pico-8 play session: no input (idle), after a click and taps of 🅾, ❎, 🅾+❎, 🅾 in the second before t = 0

[t = 1 s] idle ~1s (no d-pad/buttons)
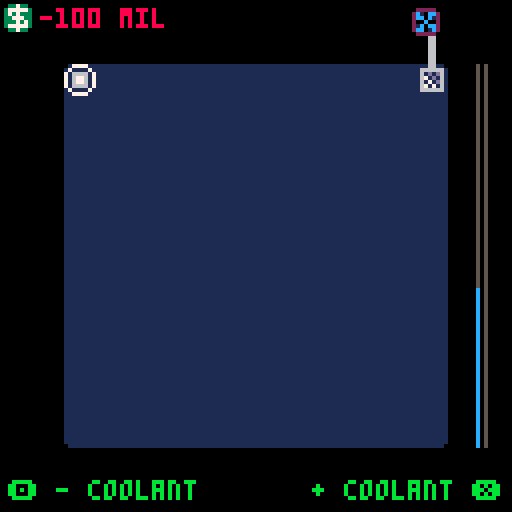

pico-8 cartridge
version 7
__lua__
-- isohopes
-- by leon spencer (@alazoral)
root2 = sqrt(2)
debug = false
reactor = {
  cash = 0,
  width = 12,
  height = 12,

  mediator = 0.5,
  max_heat_sync = 0.5,
  evap = 5,
  removed_heat = 0,
  max_heat = 0,

  was_warning = false,
  warning_thresh = 8,
  meltdown_thresh = 10,

  fuelcost = 40,
  sparkcost = 200,
  mediatorcost = 100,

  max_neutrons = 3000,

  rods = {},
  neutrons = {},
  temps = {},


  heat_colours = {[0] = 1, [0.25] = 13, [0.5] = 12, [2] = 9},
  last_temp = 2,

  setup = function (me)

    me.cash = 0
    me.rods = {}
    me.neutrons = {}

    me.marginwidth = (128 - (me.width * 8)) / 2
    me.marginheight = (128 - (me.height * 8)) / 2
    me.rods[me.width] = waterpump:create(me:rodx(me.width), me:rody(me.width))

    me.medigaguex = 127 - me.marginwidth/2
    me.tempgaguex = me.medigaguex + 2

    me.temps = {}
    for i=1,(me.width * me.height) do
      add(me.temps, 0.0)
    end
  end,

  rodx = function(me, rod)
    return me.marginwidth + ((rod - 1) % me.width) * 8
  end,

  rody = function(me, rod)
    return me.marginheight + flr((rod - 1) / me.width) * 8
  end,

  rodat = function(me, x, y)
    return me.rods[me:rodn(x,y)]
  end,

  rodn = function(me, x, y)
    return me.width * flr((y - me.marginheight) / 8) + flr((x - me.marginwidth) / 8) + 1
  end,

  draw = function (me)
    for n,temp in pairs(me.temps) do
      n -= 1
      local startx = (n % me.width) * 8 + me.marginwidth
      local starty = (flr(n / me.height) * 8) + me.marginheight

      if temp >= me.last_temp then
        rectfill(startx, starty, startx + 7, starty + 7, me.heat_colours[me.last_temp])
      else
        local lasttemp
        local cmin
        local cmax = 0
        local norm_temp = temp
        local max_norm_temp = 0

        for thresh, threshc in pairs(me.heat_colours) do
          cmin = cmax
          cmax = threshc
          max_norm_temp = thresh - max_norm_temp
          if thresh > temp then break end
          norm_temp = temp - thresh
        end

        local flipchance = norm_temp / max_norm_temp

        for y = starty, starty + 7 do
          for x = startx, startx + 7 do
            local c = cmin
            if rnd() < flipchance then c = cmax end
            pset(x, y, c)
          end
        end
      end
    end

    for n,rod in pairs(me.rods) do
      rod:draw()
    end
    foreach(me.neutrons, neutron.draw)
    pset(me.marginwidth, me.marginheight, 0)
    pset(127 - me.marginwidth, me.marginheight, 0)
    pset(me.marginwidth, 127 - me.marginheight, 0)
    pset(127 - me.marginwidth, 127 - me.marginheight, 0)

    -- money display

    local moneycol = 11
    if me.cash < 0 then moneycol = 8 end
    spr(33, 0, 0)
    print(me.cash .. " mil", 10, 2, moneycol)

    -- mediator gague
    line(me.medigaguex,me.marginheight, me.medigaguex,127-me.marginheight, 5)
    if me.mediator > 0 then
      line(me.medigaguex,127-me.marginheight,
           me.medigaguex,(127 - me.marginheight) - (127 - 2 * me.marginheight) * me.mediator, 12)
    end

    -- temperature gague
    line(me.tempgaguex,me.marginheight, me.tempgaguex,127-me.marginheight, 5)
    if me.max_heat > 0 then
      line(me.tempgaguex,127-me.marginheight,
           me.tempgaguex,(127 - me.marginheight) - (127 - 2 * me.marginheight) * min(1, me.max_heat / me.meltdown_thresh), 8)
    end
  end,

  update = function (me)
    local newtemps = {}
    local evaps = 0
    me.max_heat = 0
    for n,temp in pairs(me.temps) do
      local nx = (n - 1) % me.width
      local ny = flr((n - 1) / me.height)
      local totaltemp = temp
      me.max_heat = max(me.max_heat, temp)
      if temp > me.evap then
        evaps += 1
      end

      local totalcount = 1

      for iy=max(0, ny-1),min(me.height-1, ny+1) do
        for ix=max(0, nx-1),min(me.width-1, nx+1) do
          local t = me.temps[ix + 1 + (iy * me.width)]
          local dt = t - temp
          if ix != nx or iy != ny then
            totalcount += 1
            if ix != nx and iy != ny then -- diagonal
              totaltemp += temp + (me.mediator * dt * 1/root2)
            else -- adjacent
              totaltemp += temp + (me.mediator * dt)
            end
          end
        end
      end
      add(newtemps, totaltemp/totalcount)
    end

    if me.max_heat > me.meltdown_thresh then
      meltdown:start()
    else
      if me.max_heat > me.warning_thresh then
        if not me.was_warning then
          music(0)
          me.was_warning = true
        end
      else
        if me.was_warning then
          music(-1)
          me.was_warning = false
        end
      end
    end

    me.temps = newtemps
    if evaps > 0 then
      if me.mediator > 0.05 then
        sfx(2)
        me.mediator -= me.mediator / #me.temps
      else
        me.mediator = 0
      end
    end

    me.removed_heat = min(me.max_heat_sync, me.temps[me.width])
    me.cash += me.removed_heat / me.max_heat_sync

    me.temps[me.width] -= me.removed_heat

    for n,rod in pairs(me.rods) do
      rod:update()
    end

    foreach(me.neutrons, neutron.update)
    if me.explosion then
      sfx(0)
      me.explosion = false
    end
  end,

  addfuel = function(me, n)
    me.rods[n] = fuel:create(me:rodx(n), me:rody(n))
    me.cash -= me.fuelcost
  end,

  addcontrol = function(me, n)
    me.rods[n] = control:create(me:rodx(n), me:rody(n))
  end

}

waterpump = {
  sprite = 36,
  maxrate = 10,
  lastchange = 0,

  draw = function (me)
    rectfill(127 - reactor.marginwidth - 4, 2, 127 - reactor.marginwidth - 3, reactor.marginheight, 6)
    spr(34, me.x, me.y)
    palt(0, false)
    palt(7, true)
    spr(me.sprite, 127 - reactor.marginwidth - 8, 2)
    palt()
  end,

  update = function (me)
    me.lastchange += 1
    if me.lastchange > (reactor.removed_heat / reactor.max_heat_sync) * me.maxrate then
      me.lastchange = 0
      if me.sprite == 35 then
        me.sprite = 36
      else
        me.sprite = 35
      end
    end
  end,

  create = function (me, x, y)
    return setmetatable({x = x, y = y}, me)
  end,

  hit = function ()
  end,

  xbutton_desc = "retire",
  xbutton = function ()
    retire:start()
  end
}
waterpump.__index = waterpump



neutron = {
  color = 7,
  fastcolor = 8,
  medfact = 0.02,
  maxlife = 50,
  hitfact = 0.5,
  emitv = 3,
  minv = 0.2,
  bouncechance = 1,

  create = function (me, x, y)
    return setmetatable({x = x, y = y, v = me.emitv, dir = rnd(1)}, me)
  end,

  produce = function (me)
    local n = me:create(127 - reactor.marginwidth, 127 - reactor.marginheight)
    n.dir = rnd(0.25) + 0.25
    return n
  end,

  update = function (me)
    -- me.t += 1
    if me.v < me.minv then
      return del(reactor.neutrons, me)
    end

    me.v -= me.v * reactor.mediator * me.medfact

    me.lastx = me.x
    me.lasty = me.y
    me.x += me.v * cos(me.dir)
    me.y += me.v * sin(me.dir)
    local bounce = false
    if me.x < reactor.marginwidth or me.x > 127 - reactor.marginwidth then
      me.dir = (0.5 - me.dir) % 1
      bounce = true
    end
    if me.y < reactor.marginheight or me.y > 127 - reactor.marginheight then
      me.dir = 1 - me.dir
      bounce = true
    end

    if bounce then
      if rnd(1) < me.bouncechance then
        me.x = me.lastx
        me.y = me.lasty
      else
        return del(reactor.neutrons, me)
      end
      return
    end

    local n = reactor:rodn(me.x, me.y)
    local rod = reactor.rods[n]
    if rod then
      if me.x < rod.x + 2 or me.x > rod.x + 8 - 2 or
         me.y < rod.y + 2 or me.y > rod.y + 8 - 2 then
          return
      end
      if rod:hit(me) then
        reactor.explosion = true
        return del(reactor.neutrons, me)
      end
    end
  end,

  draw = function (me)
    local c = me.color
    if me.v > me.emitv * me.hitfact then
      c = me.fastcolor
    end
    if me.lastx then
      line(me.lastx, me.lasty, me.x, me.y, c)
    else
      pset(me.x, me.y, c)
    end
  end
}
neutron.__index = neutron

fuel = {
  normal = 0,
  boom = 4,
  emit = 1,
  temp = 1.0,
  max_qty = 100,
  create = function (me, x, y)
    f = {
      x = x, y = y,
      qty = me.max_qty,
      n = reactor:rodn(x, y),
      state = me.normal}
    setmetatable(f, me)
    return f
  end,

  xbutton_desc = "emit neutrons",
  xbutton_cost = reactor.sparkcost,

  xbutton = function (me)
    me:spark(4)
    reactor.cash -= reactor.sparkcost
  end,

  -- returns false if neutron should continue to exist, true if not
  hit = function (me, particle)
    if #reactor.neutrons > reactor.max_neutrons then return false end
    if particle.v > particle.emitv * particle.hitfact then
      return false
    end

    if me.state > me.normal then
      return false
    end
    if me.qty == 0 then
      return false
    end
    me.state = me.boom
    -- me.qty = max(0, me.qty - 1)
    reactor.temps[me.n] += me.temp
    return true
  end,

  spark = function (me, n)
    for i=0,n do
      add(reactor.neutrons, neutron:create(me.x + 4, me.y + 4))
    end
  end,

  update = function (me)
    if me.state == me.emit then me:spark(flr(rnd(4))) end

    if me.state > me.normal then
      me.state = max(me.normal, me.state - 1)
    end
  end,

	draw = function (me)
    local sprite = 2 - flr(me.qty / me.max_qty * 2) + 2
    if me.state > me.normal then
      sprite = 3 - me.state + 5
    end
    spr(sprite, me.x, me.y)
	end
}

fuel.__index = fuel

control = {
  create = function (me, x, y)
    return setmetatable({x = x, y = y}, me)
  end,
  update = function () end,
  draw = function (me)
    spr(18, me.x, me.y)
  end,
  hit = function ()
    return true
  end,
  xbutton_desc = "+ coolant",
  xbutton_cost = reactor.mediatorcost,
  xbutton = function (me)
    local n = reactor:rodn(me.x, me.y)
    local t = reactor.temps[n]
    reactor.temps[n] = max(0, t - 0.1)
    reactor.mediator = min(reactor.mediator + 0.1, 1)
    reactor.cash -= reactor.mediatorcost
  end,

  obutton_desc = "- coolant",
  obutton = function ()
    reactor.mediator = max(reactor.mediator - 0.1, 0)
  end
}

control.__index = control

cursor = {
  n = 1,
  update = function (me)
    local x = (me.n - 1) % reactor.width
    local y = flr((me.n - 1) / reactor.width)
    if btnp(0) then
      x = (x - 1) % reactor.width
    end

    if btnp(1) then
      x = (x + 1) % reactor.width
    end

    if btnp(2) then
      y = (y - 1) % reactor.height
    end

    if btnp(3) then
      y = (y + 1) % reactor.height
    end

    me.n = 1 + y * reactor.width + x

    local rod = reactor.rods[me.n]

    if btnp(4) then
      if rod then
        if rod.obutton then rod:obutton() end
      else
        me:obutton()
      end
    end

    if btnp(5) then
      if rod then
        if rod.xbutton then rod:xbutton() end
      else
        me:xbutton()
      end
    end
  end,

  draw = function (me)
    spr(1, reactor:rodx(me.n), reactor:rody(me.n))
    -- print(reactor.max_heat .. " c", 2, 100, 11)
    local subj = me
    if reactor.rods[me.n] then
      subj = reactor.rods[me.n]
    end
    if subj.obutton_desc then
      print("\142 " .. subj.obutton_desc, 2, 120, 11)
    end
    if subj.xbutton_desc then
      rprint( subj.xbutton_desc ..  " \151 ", 126, 120, 11)
    end
  end,

  obutton_desc = "fuel rod",
  obutton_cost = reactor.fuelcost,
  obutton = function (me)
    reactor:addfuel(me.n)
  end,

  xbutton_desc = "control rod",
  xbutton = function (me)
    reactor:addcontrol(me.n)
  end,
}

function rprint(str, x, y, col)
  print(str, x - ( 4 * #str), y, col)
end

function cprint(str, y, col)
  print(str, 64 - (#str/2*4), y, col)
end

title = {
  look = 0,
  lookv = 0,
  draw = function (me)
    cls()
    camera(0, me.look)
    if me.look == 0 then
      rectfill(0,109, 127,115, 5)
      print("start", 3, 110, 7)
      print("help", 3, 118, 5)
    else
      rectfill(0,109+8, 127,115+8, 5)
      print("start", 3, 110, 5)
      print("help", 3, 118, 7)
    end

    palt(0, false)
    palt(7, true)

    spr(64, 2,2, 6,2)
    spr(70, 2,19, 6,2)

    rprint("a chain reaction", 127, 12, 5)
    rprint("by leon spencer", 127, 19, 7)

    rectfill(0,127, 80,400, 15)
    print(
        "make $ with atoms:\n" ..
        "+ fuel & ctrl rods\n\n" ..
        "emit neutrons from\n" ..
        "fuel rod to start\n"..
        "your chain reaction\n\n"..
        "coolant moves heat\n"..
        "and slows neutrons:\n"..
        "fast neutrons can't\n" ..
        "split atoms\n\n" ..
        "coolant boils away\n"..
        "if it gets too hot,\n" ..
        "coolant meter on\n" ..
        "right side\n\n" ..
        "add coolant through\n" ..
        "control rods\n\n" ..
        "z - fuel rod\n" ..
        "  when struck they\n" ..
        "  emit neutrons\n" ..
        "  and heat\n\n" ..
        "x - control rod\n" ..
        "  they absorb\n" ..
        "  all neutrons\n\n" ..
        "spend $ 2 make $\n" ..
        "", 3, 130, 0)

    palt()
    camera()
    local mov = mid(0, me.look, 127) / 127
    local atom_s = flr(16 * (3 - mov * 2))
    local atom_x = flr(30 + mov * (127 - 60 - (atom_s/2)))
    local atom_y = flr(30 - mov * 30)

    sspr(96,32, 16,16, atom_x,         atom_y,          atom_s,atom_s, false, false)
    sspr(96,32, 16,16, atom_x + atom_s,atom_y,          atom_s,atom_s, true, false)
    sspr(96,32, 16,16, atom_x,         atom_y + atom_s, atom_s,atom_s, false, true)
    sspr(96,32, 16,16, atom_x + atom_s,atom_y + atom_s, atom_s,atom_s, true, true)
  end,

  update = function (me)

    if btn(2) then
      me.lookv -= 0.5
    else
      if btn(3) then
        me.lookv += 0.5
      else
        me.lookv = me.lookv * 2 / 3
      end
    end

    me.look = max(me.look + me.lookv, 0)
    if me.look == 0 then
      me.lookv = 0
    end

    if debug and btnp(5) then
      meltdown:start()
    end

    if btnp(4) and me.look == 0 then
      reactor:setup()
      mode = game
    end
  end
}

retire = {
  start = function(me)
    me.time = 0
    mode = me
  end,

  draw = function (me)
    camera(0, min(me.time-127, 0))
    rectfill(0,0, 127, 127, 3)
    sspr(8, 16, 8,8, 0, 0, 32,32)
    print("bank of cash", 40, 16, 7)
    print("statement", 40, 23, 7)
    rectfill(20, 40, 107, 110, 7)
    cprint("closing balance", 50, 0)
    cprint("$" .. reactor.cash .. " million", 60, 8)
    cprint("\142 to retry", 120, 7)
  end,

  update = function (me)
    me.time += 1
    if btnp(4) then run() end
  end
}

meltdown = {
  start = function(me)
    music(-1)
    sfx(4)
    me.time = 0
    mode = me
  end,

  draw = function (me)
    if me.time < 25 then
      circfill(64, 64, me.time^2 / 4, 7)
    else
      rectfill(0, 0, 127, 127, 8)
      if me.time > 50 then
        cprint("nice meltdown", 50, 7)
        if me.time > 80 then
          cprint("idiot", 60, 7)
          if me.time > 90 then
            cprint("\142 to retry", 120, 7)
          end
        end
      end
    end
  end,

  update = function (me)
    me.time += 1
    if btnp(4) then run() end
  end
}
game = {
  draw = function ()
    cls()
    reactor:draw()
    cursor:draw()
  end,

  update = function ()
    reactor:update()
    cursor:update()
  end
}

mode = title

function _draw()
  mode:draw()
end

function _update()
  mode:update()
end
__gfx__
00000000007777000000000000000000000000000000000000000000800000080000000000000000000000000000000000000000000000000000000000000000
0000000007000070000000000000000000000000000000000a0000a0080000800000000000000000000000000000000000000000000000000000000000000000
0070070070000007000aa0000009a00000099000000aa00000807800000aa0000000000000000000000000000000000000000000000000000000000000000000
000770007000000700aaaa00009a9a000099990000a88a000077700000a99a000000000000000000000000000000000000000000000000000000000000000000
000770007000000700aaaa0000a9a9000099990000a88a000007770000a99a000000000000000000000000000000000000000000000000000000000000000000
0070070070000007000aa000000a900000099000000aa00000870800000aa0000000000000000000000000000000000000000000000000000000000000000000
0000000007000070000000000000000000000000000000000a0000a0080000800000000000000000000000000000000000000000000000000000000000000000
00000000007777000000000000000000000000000000000000000000800000080000000000000000000000000000000000000000000000000000000000000000
00000000000000000000000000000000000000000000000000000000000000000000000000000000000000000000000000000000000000000000000000000000
00000000000000000000000000000000000000000000000000000000000000000000000000000000000000000000000000000000000000000000000000000000
00000000000000000066660000000000000000000000000000000000000000000000000000000000000000000000000000000000000000000000000000000000
00000000000000000067760000000000000000000000000000000000000000000000000000000000000000000000000000000000000000000000000000000000
00000000000000000067760000000000000000000000000000000000000000000000000000000000000000000000000000000000000000000000000000000000
00000000000000000066660000000000000000000000000000000000000000000000000000000000000000000000000000000000000000000000000000000000
00000000000000000000000000000000000000000000000000000000000000000000000000000000000000000000000000000000000000000000000000000000
00000000000000000000000000000000000000000000000000000000000000000000000000000000000000000000000000000000000000000000000000000000
00000000000000000006600072222277722222770000000000000000000000000000000000000000000000000000000000000000000000000000000000000000
0000000000337330066666602c10cc2720cc10270000000000000000000000000000000000000000000000000000000000000000000000000000000000000000
0000000003777773060d0d602cc0c127210c0c270000000000000000000000000000000000000000000000000000000000000000000000000000000000000000
00000000037373330670d060200c00272cc0cc270000000000000000000000000000000000000000000000000000000000000000000000000000000000000000
000000000337773306070d6021c0cc272c0c01270000000000000000000000000000000000000000000000000000000000000000000000000000000000000000
0000000003337373067070602cc01c27201cc0270000000000000000000000000000000000000000000000000000000000000000000000000000000000000000
00000000037777730666666072222277722222770000000000000000000000000000000000000000000000000000000000000000000000000000000000000000
00000000003373300000000077776677777766770000000000000000000000000000000000000000000000000000000000000000000000000000000000000000
00000000000000000000000000000000000000000000000000000000000000000000000000000000000000000000000000000000000000000000000000000000
00000000000000000000000000000000000000000000000000000000000000000000000000000000000000000000000000000000000000000000000000000000
00000000000000000000000000000000000000000000000000000000000000000000000000000000000000000000000000000000000000000000000000000000
00000000000000000000000000000000000000000000000000000000000000000000000000000000000000000000000000000000000000000000000000000000
00000000000000000000000000000000000000000000000000000000000000000000000000000000000000000000000000000000000000000000000000000000
00000000000000000000000000000000000000000000000000000000000000000000000000000000000000000000000000000000000000000000000000000000
00000000000000000000000000000000000000000000000000000000000000000000000000000000000000000000000000000000000000000000000000000000
00000000000000000000000000000000000000000000000000000000000000000000000000000000000000000000000000000000000000000000000000000000
7aaaaaaaaaaaaaa77eeeeeeeeeeeeee77aaaaaaaaaaaaaa77cccccccccccccc77eeeeeeeeeeeeee77dddddddddddddd700000000000000000000000000000000
7aaa0aa0a0a0aaa77ee0e0e0e0e0eee77aa0a0a0a0a0aaa770cc0c0c0c0c0c077eeee0e0e0e0eee770dd0d0d0d0d0d0700000000000000aa0000000000000000
7aaa0aa0a0a0aaa77eee0ee0e0e0eee77aaa0aa0a0a0aaa770ccc0cc0c0c0c077eeeee0ee0e0eee770ddd0dd0d0d0d070000000000000a000000000000000000
7aaa00a0a0a0aaa77ee0e0ee0ee0eee77aa0a0aa0aa0aaa7700c0c0cc0cc0c077eeee0e0ee0eeee7700d0d0dd0dd0d07000000000000a0000000000000000000
7aaaaaaaaaaaaaa77eeeeeeeeeeeeee77aaaaaaaaaaaaaa77cccccccccccccc77eeeeeeeeeeeeee77dddddddddddddd700000000000a00000000000000000000
7aaaaa0000aaaaa77eeeee0000eeeee77aaaaa0000aaaaa77c00cc000cccccc77eeee000000eeee77d000000ddddddd700000000000a00000000000000000000
7aaaaaa00aaaaaa77eeee00ee00eeee77aaaa00aa00aaaa77c00cc00ccccccc77eeeee00ee00eee77d00ddd0ddddddd70000aaaaaaaa00000000000000000000
7aaaaaa00aaaaaa77eeee00eee0eeee77aaaa00aa00aaaa77c00cc00cc000cc77eeeee00eee0eee77d00dddddd000dd7000a000000a0aa000000000000000000
7aaaaaa00aaaaaa77eeeee00eeeeeee77aaaa00aa00aaaa77c00cc00c00c00c77eeeee00ee00eee77d00dd0dd00dd0d700a0000000a000aa0000000000000000
7aaaaaa00aaaaaa77eeeeee00eeeeee77aaaa00aa00aaaa77c000000c00c00c77eeeee00000eeee77d00000ddd00ddd70a0000000a000aa00000000000000000
7aaaaaa00aaaaaa77eeeeeee00eeeee77aaaa00aa00aaaa77c00cc00c00c00c77eeeee00eeeeeee77d00dd0ddddd0dd70a0000000a0aa0000000000000000000
7aaaaaa00aaaaaa77eeee0eee00eeee77aaaa00aa00aaaa77c00cc00c00c00c77eeeee00eeeeeee77d00ddddd0dd00d70a0000000aa000000000000000000000
7aaaaaa00aaaaaa77eeee00ee00eeee77aaaa00aa00aaaa77c00cc00cc000cc77eeeee00eeeeeee77d00ddd0dd000dd700a0000aaa0000000000000000000000
7aaaaa0000aaaaa77eeeee0000eeeee77aaaaa0000aaaaa77c00cc000cccccc77eeee0000eeeeee77d000000ddddddd700a000a00a0000d60000000000000000
7aaaaaaaaaaaaaa77eeeeeeeeeeeeee77aaaaaaaaaaaaaa77cccccccccccccc77eeeeeeeeeeeeee77dddddddddddddd7000a0a000a000d770000000000000000
7777777777777777777777777777777777777777777777777777777777777777777777777777777777777777777777770000a0000a0006770000000000000000
00000000000000000000000000000000000000000000000000000000000000000000000000000000000000000000000000000000000000000000000000000000
00000000000000000000000000000000000000000000000000000000000000000000000000000000000000000000000000000000000000000000000000000000
00000000000000000000000000000000000000000000000000000000000000000000000000000000000000000000000000000000000000000000000000000000
00000000000000000000000000000000000000000000000000000000000000000000000000000000000000000000000000000000000000000000000000000000
00000000000000000000000000000000000000000000000000000000000000000000000000000000000000000000000000000000000000000000000000000000
00000000000000000000000000000000000000000000000000000000000000000000000000000000000000000000000000000000000000000000000000000000
00000000000000000000000000000000000000000000000000000000000000000000000000000000000000000000000000000000000000000000000000000000
00000000000000000000000000000000000000000000000000000000000000000000000000000000000000000000000000000000000000000000000000000000
00000000000000000000000000000000000000000000000000000000000000000000000000000000000000000000000000000000000000000000000000000000
00000000000000000000000000000000000000000000000000000000000000000000000000000000000000000000000000000000000000000000000000000000
00000000000000000000000000000000000000000000000000000000000000000000000000000000000000000000000000000000000000000000000000000000
00000000000000000000000000000000000000000000000000000000000000000000000000000000000000000000000000000000000000000000000000000000
00000000000000000000000000000000000000000000000000000000000000000000000000000000000000000000000000000000000000000000000000000000
00000000000000000000000000000000000000000000000000000000000000000000000000000000000000000000000000000000000000000000000000000000
00000000000000000000000000000000000000000000000000000000000000000000000000000000000000000000000000000000000000000000000000000000
00000000000000000000000000000000000000000000000000000000000000000000000000000000000000000000000000000000000000000000000000000000
00000000000000000000000000000000000000000000000000000000000000000000000000000000000000000000000000000000000000000000000000000000
00000000000000000000000000000000000000000000000000000000000000000000000000000000000000000000000000000000000000000000000000000000
00000000000000000000000000000000000000000000000000000000000000000000000000000000000000000000000000000000000000000000000000000000
00000000000000000000000000000000000000000000000000000000000000000000000000000000000000000000000000000000000000000000000000000000
00000000000000000000000000000000000000000000000000000000000000000000000000000000000000000000000000000000000000000000000000000000
00000000000000000000000000000000000000000000000000000000000000000000000000000000000000000000000000000000000000000000000000000000
00000000000000000000000000000000000000000000000000000000000000000000000000000000000000000000000000000000000000000000000000000000
00000000000000000000000000000000000000000000000000000000000000000000000000000000000000000000000000000000000000000000000000000000
00000000000000000000000000000000000000000000000000000000000000000000000000000000000000000000000000000000000000000000000000000000
00000000000000000000000000000000000000000000000000000000000000000000000000000000000000000000000000000000000000000000000000000000
00000000000000000000000000000000000000000000000000000000000000000000000000000000000000000000000000000000000000000000000000000000
00000000000000000000000000000000000000000000000000000000000000000000000000000000000000000000000000000000000000000000000000000000
00000000000000000000000000000000000000000000000000000000000000000000000000000000000000000000000000000000000000000000000000000000
00000000000000000000000000000000000000000000000000000000000000000000000000000000000000000000000000000000000000000000000000000000
00000000000000000000000000000000000000000000000000000000000000000000000000000000000000000000000000000000000000000000000000000000
00000000000000000000000000000000000000000000000000000000000000000000000000000000000000000000000000000000000000000000000000000000
00000000000000000000000000000000000000000000000000000000000000000000000000000000000000000000000000000000000000000000000000000000
00000000000000000000000000000000000000000000000000000000000000000000000000000000000000000000000000000000000000000000000000000000
00000000000000000000000000000000000000000000000000000000000000000000000000000000000000000000000000000000000000000000000000000000
00000000000000000000000000000000000000000000000000000000000000000000000000000000000000000000000000000000000000000000000000000000
00000000000000000000000000000000000000000000000000000000000000000000000000000000000000000000000000000000000000000000000000000000
00000000000000000000000000000000000000000000000000000000000000000000000000000000000000000000000000000000000000000000000000000000
00000000000000000000000000000000000000000000000000000000000000000000000000000000000000000000000000000000000000000000000000000000
00000000000000000000000000000000000000000000000000000000000000000000000000000000000000000000000000000000000000000000000000000000
00000000000000000000000000000000000000000000000000000000000000000000000000000000000000000000000000000000000000000000000000000000
00000000000000000000000000000000000000000000000000000000000000000000000000000000000000000000000000000000000000000000000000000000
00000000000000000000000000000000000000000000000000000000000000000000000000000000000000000000000000000000000000000000000000000000
00000000000000000000000000000000000000000000000000000000000000000000000000000000000000000000000000000000000000000000000000000000
00000000000000000000000000000000000000000000000000000000000000000000000000000000000000000000000000000000000000000000000000000000
00000000000000000000000000000000000000000000000000000000000000000000000000000000000000000000000000000000000000000000000000000000
00000000000000000000000000000000000000000000000000000000000000000000000000000000000000000000000000000000000000000000000000000000
00000000000000000000000000000000000000000000000000000000000000000000000000000000000000000000000000000000000000000000000000000000
00000000000000000000000000000000000000000000000000000000000000000000000000000000000000000000000000000000000000000000000000000000
00000000000000000000000000000000000000000000000000000000000000000000000000000000000000000000000000000000000000000000000000000000
00000000000000000000000000000000000000000000000000000000000000000000000000000000000000000000000000000000000000000000000000000000
00000000000000000000000000000000000000000000000000000000000000000000000000000000000000000000000000000000000000000000000000000000
00000000000000000000000000000000000000000000000000000000000000000000000000000000000000000000000000000000000000000000000000000000
00000000000000000000000000000000000000000000000000000000000000000000000000000000000000000000000000000000000000000000000000000000
00000000000000000000000000000000000000000000000000000000000000000000000000000000000000000000000000000000000000000000000000000000
00000000000000000000000000000000000000000000000000000000000000000000000000000000000000000000000000000000000000000000000000000000
00000000000000000000000000000000000000000000000000000000000000000000000000000000000000000000000000000000000000000000000000000000
00000000000000000000000000000000000000000000000000000000000000000000000000000000000000000000000000000000000000000000000000000000
00000000000000000000000000000000000000000000000000000000000000000000000000000000000000000000000000000000000000000000000000000000
00000000000000000000000000000000000000000000000000000000000000000000000000000000000000000000000000000000000000000000000000000000
00000000000000000000000000000000000000000000000000000000000000000000000000000000000000000000000000000000000000000000000000000000
00000000000000000000000000000000000000000000000000000000000000000000000000000000000000000000000000000000000000000000000000000000
00000000000000000000000000000000000000000000000000000000000000000000000000000000000000000000000000000000000000000000000000000000
00000000000000000000000000000000000000000000000000000000000000000000000000000000000000000000000000000000000000000000000000000000
00000000000000000000000000000000000000000000000000000000000000000000000000000000000000000000000000000000000000000000000000000000
00000000000000000000000000000000000000000000000000000000000000000000000000000000000000000000000000000000000000000000000000000000
00000000000000000000000000000000000000000000000000000000000000000000000000000000000000000000000000000000000000000000000000000000
00000000000000000000000000000000000000000000000000000000000000000000000000000000000000000000000000000000000000000000000000000000
00000000000000000000000000000000000000000000000000000000000000000000000000000000000000000000000000000000000000000000000000000000
00000000000000000000000000000000000000000000000000000000000000000000000000000000000000000000000000000000000000000000000000000000
00000000000000000000000000000000000000000000000000000000000000000000000000000000000000000000000000000000000000000000000000000000
00000000000000000000000000000000000000000000000000000000000000000000000000000000000000000000000000000000000000000000000000000000
00000000000000000000000000000000000000000000000000000000000000000000000000000000000000000000000000000000000000000000000000000000
00000000000000000000000000000000000000000000000000000000000000000000000000000000000000000000000000000000000000000000000000000000
00000000000000000000000000000000000000000000000000000000000000000000000000000000000000000000000000000000000000000000000000000000
00000000000000000000000000000000000000000000000000000000000000000000000000000000000000000000000000000000000000000000000000000000
00000000000000000000000000000000000000000000000000000000000000000000000000000000000000000000000000000000000000000000000000000000
00000000000000000000000000000000000000000000000000000000000000000000000000000000000000000000000000000000000000000000000000000000
00000000000000000000000000000000000000000000000000000000000000000000000000000000000000000000000000000000000000000000000000000000
00000000000000000000000000000000000000000000000000000000000000000000000000000000000000000000000000000000000000000000000000000000
__gff__
0000000000000000000000000000000000000000000000000000000000000000000000000000000000000000000000000000000000000000000000000000000000000000000000000000000000000000000000000000000000000000000000000000000000000000000000000000000000000000000000000000000000000000
0000000000000000000000000000000000000000000000000000000000000000000000000000000000000000000000000000000000000000000000000000000000000000000000000000000000000000000000000000000000000000000000000000000000000000000000000000000000000000000000000000000000000000
__map__
0000000000000000000000000000000000000000000000000000000000000000000000000000000000000000000000000000000000000000000000000000000000000000000000000000000000000000000000000000000000000000000000000000000000000000000000000000000000000000000000000000000000000000
0000000000000000000000000000000000000000000000000000000000000000000000000000000000000000000000000000000000000000000000000000000000000000000000000000000000000000000000000000000000000000000000000000000000000000000000000000000000000000000000000000000000000000
0000000000000000000000000000000000000000000000000000000000000000000000000000000000000000000000000000000000000000000000000000000000000000000000000000000000000000000000000000000000000000000000000000000000000000000000000000000000000000000000000000000000000000
0000000000000000000000000000000000000000000000000000000000000000000000000000000000000000000000000000000000000000000000000000000000000000000000000000000000000000000000000000000000000000000000000000000000000000000000000000000000000000000000000000000000000000
0000000000000000000000000000000000000000000000000000000000000000000000000000000000000000000000000000000000000000000000000000000000000000000000000000000000000000000000000000000000000000000000000000000000000000000000000000000000000000000000000000000000000000
0000000000000000000000000000000000000000000000000000000000000000000000000000000000000000000000000000000000000000000000000000000000000000000000000000000000000000000000000000000000000000000000000000000000000000000000000000000000000000000000000000000000000000
0000000000000000000000000000000000000000000000000000000000000000000000000000000000000000000000000000000000000000000000000000000000000000000000000000000000000000000000000000000000000000000000000000000000000000000000000000000000000000000000000000000000000000
0000000000000000000000000000000000000000000000000000000000000000000000000000000000000000000000000000000000000000000000000000000000000000000000000000000000000000000000000000000000000000000000000000000000000000000000000000000000000000000000000000000000000000
0000000000000000000000000000000000000000000000000000000000000000000000000000000000000000000000000000000000000000000000000000000000000000000000000000000000000000000000000000000000000000000000000000000000000000000000000000000000000000000000000000000000000000
0000000000000000000000000000000000000000000000000000000000000000000000000000000000000000000000000000000000000000000000000000000000000000000000000000000000000000000000000000000000000000000000000000000000000000000000000000000000000000000000000000000000000000
0000000000000000000000000000000000000000000000000000000000000000000000000000000000000000000000000000000000000000000000000000000000000000000000000000000000000000000000000000000000000000000000000000000000000000000000000000000000000000000000000000000000000000
0000000000000000000000000000000000000000000000000000000000000000000000000000000000000000000000000000000000000000000000000000000000000000000000000000000000000000000000000000000000000000000000000000000000000000000000000000000000000000000000000000000000000000
0000000000000000000000000000000000000000000000000000000000000000000000000000000000000000000000000000000000000000000000000000000000000000000000000000000000000000000000000000000000000000000000000000000000000000000000000000000000000000000000000000000000000000
0000000000000000000000000000000000000000000000000000000000000000000000000000000000000000000000000000000000000000000000000000000000000000000000000000000000000000000000000000000000000000000000000000000000000000000000000000000000000000000000000000000000000000
0000000000000000000000000000000000000000000000000000000000000000000000000000000000000000000000000000000000000000000000000000000000000000000000000000000000000000000000000000000000000000000000000000000000000000000000000000000000000000000000000000000000000000
0000000000000000000000000000000000000000000000000000000000000000000000000000000000000000000000000000000000000000000000000000000000000000000000000000000000000000000000000000000000000000000000000000000000000000000000000000000000000000000000000000000000000000
0000000000000000000000000000000000000000000000000000000000000000000000000000000000000000000000000000000000000000000000000000000000000000000000000000000000000000000000000000000000000000000000000000000000000000000000000000000000000000000000000000000000000000
0000000000000000000000000000000000000000000000000000000000000000000000000000000000000000000000000000000000000000000000000000000000000000000000000000000000000000000000000000000000000000000000000000000000000000000000000000000000000000000000000000000000000000
0000000000000000000000000000000000000000000000000000000000000000000000000000000000000000000000000000000000000000000000000000000000000000000000000000000000000000000000000000000000000000000000000000000000000000000000000000000000000000000000000000000000000000
0000000000000000000000000000000000000000000000000000000000000000000000000000000000000000000000000000000000000000000000000000000000000000000000000000000000000000000000000000000000000000000000000000000000000000000000000000000000000000000000000000000000000000
0000000000000000000000000000000000000000000000000000000000000000000000000000000000000000000000000000000000000000000000000000000000000000000000000000000000000000000000000000000000000000000000000000000000000000000000000000000000000000000000000000000000000000
0000000000000000000000000000000000000000000000000000000000000000000000000000000000000000000000000000000000000000000000000000000000000000000000000000000000000000000000000000000000000000000000000000000000000000000000000000000000000000000000000000000000000000
0000000000000000000000000000000000000000000000000000000000000000000000000000000000000000000000000000000000000000000000000000000000000000000000000000000000000000000000000000000000000000000000000000000000000000000000000000000000000000000000000000000000000000
0000000000000000000000000000000000000000000000000000000000000000000000000000000000000000000000000000000000000000000000000000000000000000000000000000000000000000000000000000000000000000000000000000000000000000000000000000000000000000000000000000000000000000
0000000000000000000000000000000000000000000000000000000000000000000000000000000000000000000000000000000000000000000000000000000000000000000000000000000000000000000000000000000000000000000000000000000000000000000000000000000000000000000000000000000000000000
0000000000000000000000000000000000000000000000000000000000000000000000000000000000000000000000000000000000000000000000000000000000000000000000000000000000000000000000000000000000000000000000000000000000000000000000000000000000000000000000000000000000000000
0000000000000000000000000000000000000000000000000000000000000000000000000000000000000000000000000000000000000000000000000000000000000000000000000000000000000000000000000000000000000000000000000000000000000000000000000000000000000000000000000000000000000000
0000000000000000000000000000000000000000000000000000000000000000000000000000000000000000000000000000000000000000000000000000000000000000000000000000000000000000000000000000000000000000000000000000000000000000000000000000000000000000000000000000000000000000
0000000000000000000000000000000000000000000000000000000000000000000000000000000000000000000000000000000000000000000000000000000000000000000000000000000000000000000000000000000000000000000000000000000000000000000000000000000000000000000000000000000000000000
0000000000000000000000000000000000000000000000000000000000000000000000000000000000000000000000000000000000000000000000000000000000000000000000000000000000000000000000000000000000000000000000000000000000000000000000000000000000000000000000000000000000000000
0000000000000000000000000000000000000000000000000000000000000000000000000000000000000000000000000000000000000000000000000000000000000000000000000000000000000000000000000000000000000000000000000000000000000000000000000000000000000000000000000000000000000000
0000000000000000000000000000000000000000000000000000000000000000000000000000000000000000000000000000000000000000000000000000000000000000000000000000000000000000000000000000000000000000000000000000000000000000000000000000000000000000000000000000000000000000
